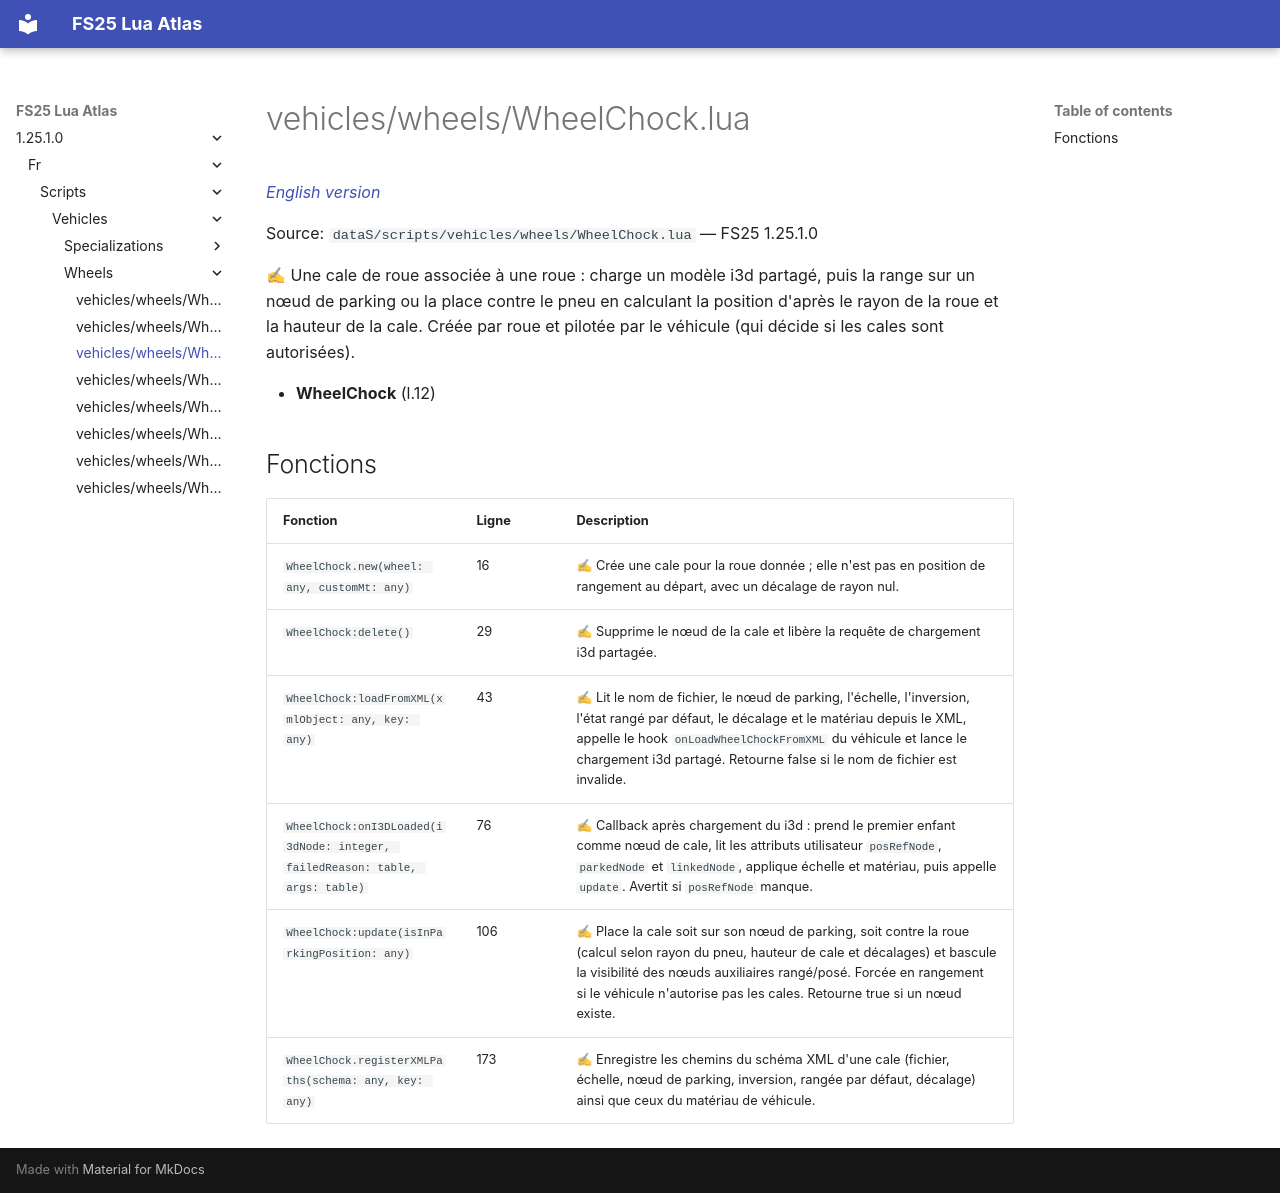

repository: Tim0219800/fs25-lua-atlas · page: 1.25.1.0/fr/scripts/vehicles/wheels/WheelChock.html · generator: mkdocs

# vehicles/wheels/WheelChock.lua

*[English version](../../../../scripts/vehicles/wheels/WheelChock.md)*

Source: `dataS/scripts/vehicles/wheels/WheelChock.lua` — FS25 1.25.1.0

✍ Une cale de roue associée à une roue : charge un modèle i3d partagé, puis la range sur un nœud de parking ou la place contre le pneu en calculant la position d'après le rayon de la roue et la hauteur de la cale. Créée par roue et pilotée par le véhicule (qui décide si les cales sont autorisées).

- **WheelChock** (l.12)

## Fonctions

| Fonction | Ligne | Description |
|---|---|---|
| `WheelChock.new(wheel: any, customMt: any)` | 16 | ✍ Crée une cale pour la roue donnée ; elle n'est pas en position de rangement au départ, avec un décalage de rayon nul. |
| `WheelChock:delete()` | 29 | ✍ Supprime le nœud de la cale et libère la requête de chargement i3d partagée. |
| `WheelChock:loadFromXML(xmlObject: any, key: any)` | 43 | ✍ Lit le nom de fichier, le nœud de parking, l'échelle, l'inversion, l'état rangé par défaut, le décalage et le matériau depuis le XML, appelle le hook `onLoadWheelChockFromXML` du véhicule et lance le chargement i3d partagé. Retourne false si le nom de fichier est invalide. |
| `WheelChock:onI3DLoaded(i3dNode: integer, failedReason: table, args: table)` | 76 | ✍ Callback après chargement du i3d : prend le premier enfant comme nœud de cale, lit les attributs utilisateur `posRefNode`, `parkedNode` et `linkedNode`, applique échelle et matériau, puis appelle `update`. Avertit si `posRefNode` manque. |
| `WheelChock:update(isInParkingPosition: any)` | 106 | ✍ Place la cale soit sur son nœud de parking, soit contre la roue (calcul selon rayon du pneu, hauteur de cale et décalages) et bascule la visibilité des nœuds auxiliaires rangé/posé. Forcée en rangement si le véhicule n'autorise pas les cales. Retourne true si un nœud existe. |
| `WheelChock.registerXMLPaths(schema: any, key: any)` | 173 | ✍ Enregistre les chemins du schéma XML d'une cale (fichier, échelle, nœud de parking, inversion, rangée par défaut, décalage) ainsi que ceux du matériau de véhicule. |
